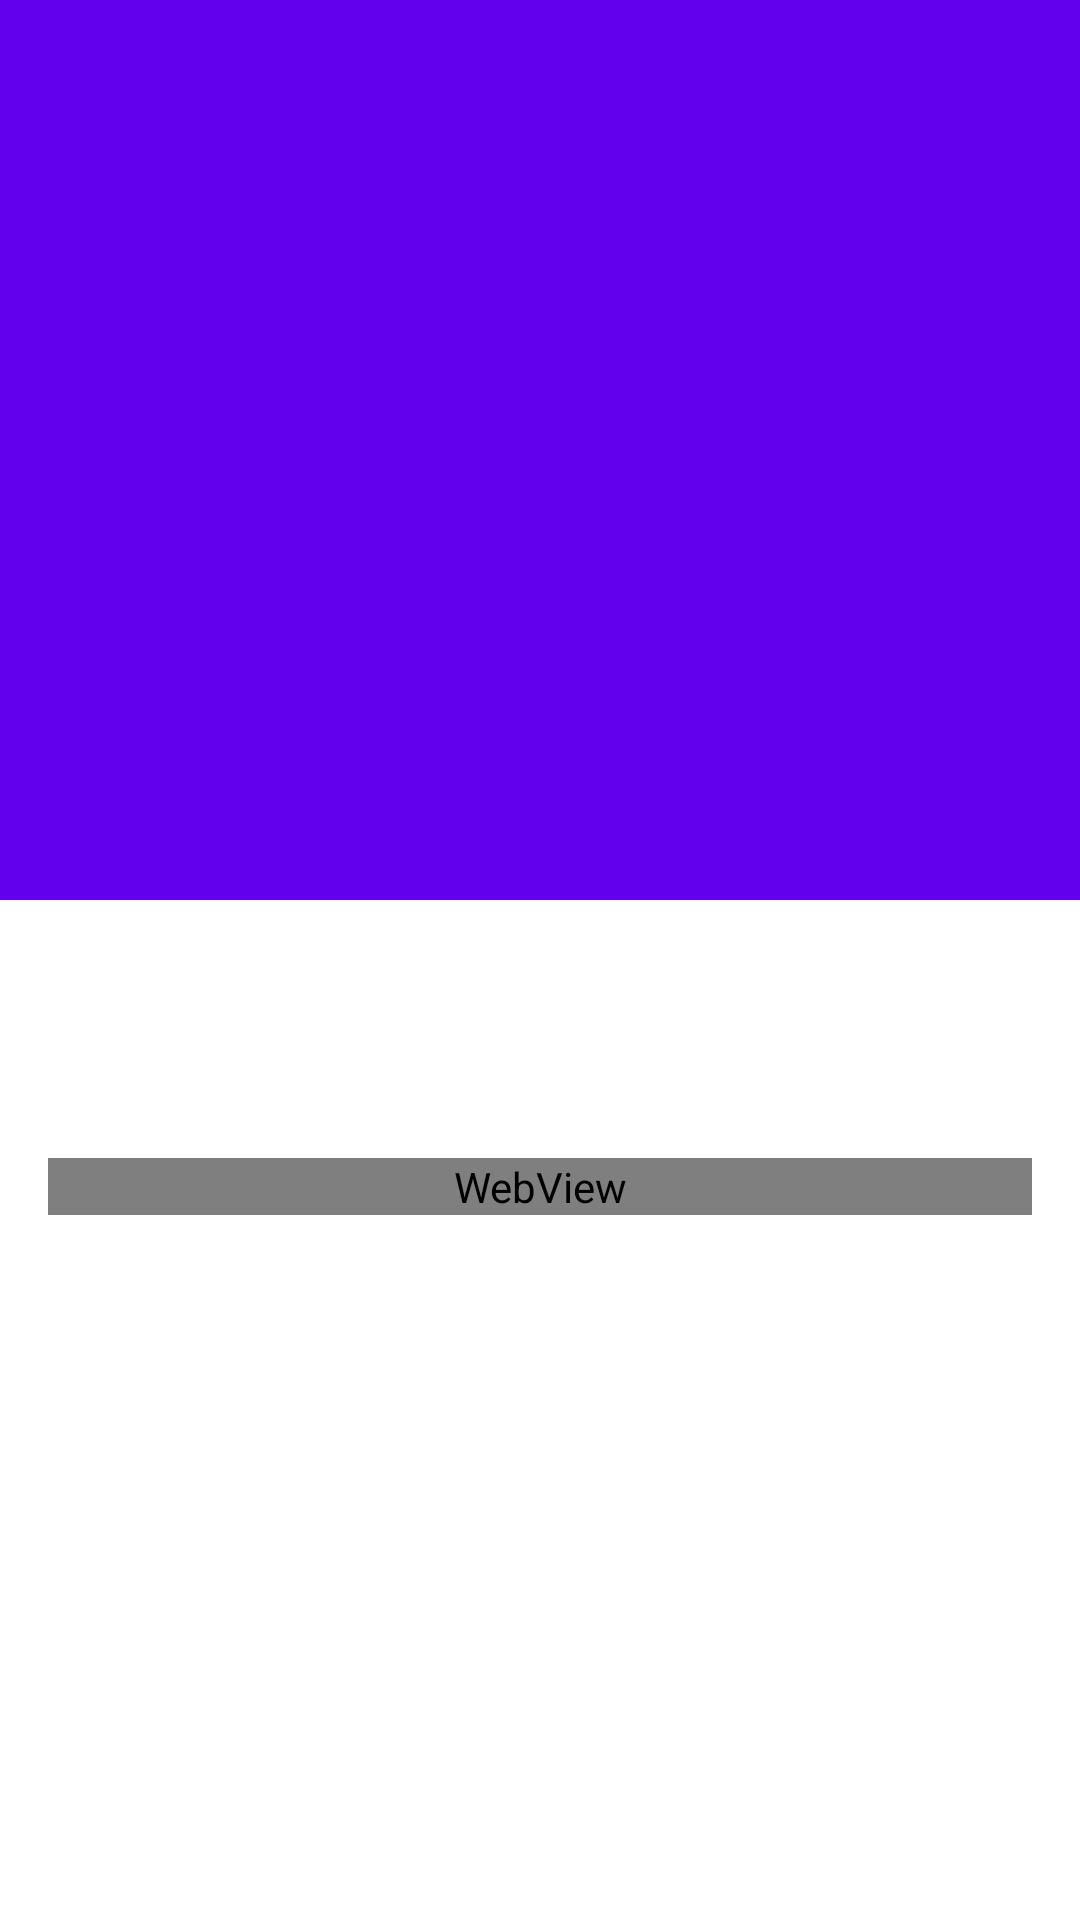

Layout XML and referenced resources for this Android screen:
<!-- AndroidManifest.xml: application theme Theme.DumpNews -->
<!-- res/layout/activity_detail.xml -->
<androidx.coordinatorlayout.widget.CoordinatorLayout xmlns:android="http://schemas.android.com/apk/res/android"
    xmlns:tools="http://schemas.android.com/tools"
    android:layout_width="match_parent"
    android:layout_height="match_parent"
    xmlns:app="http://schemas.android.com/apk/res-auto"
    android:background="#FFFFFF">

    
    <com.google.android.material.appbar.AppBarLayout
        android:layout_width="match_parent"
        android:layout_height="wrap_content"
        android:theme="@style/ThemeOverlay.AppCompat.Dark.ActionBar"
        app:liftOnScroll="true">

        
        <com.google.android.material.appbar.CollapsingToolbarLayout
            android:id="@+id/collapsingToolbar"
            android:layout_width="match_parent"
            android:layout_height="300dp"
            android:fitsSystemWindows="true"
            app:contentScrim="?attr/colorPrimary"
            app:layout_scrollFlags="scroll|exitUntilCollapsed">

            
            <ImageView
                android:id="@+id/articleImage"
                android:layout_width="match_parent"
                android:layout_height="match_parent"
                android:scaleType="centerCrop"
                app:layout_collapseMode="parallax" />

            
            <androidx.appcompat.widget.Toolbar
                android:id="@+id/toolbar"
                android:layout_width="match_parent"
                android:layout_height="?attr/actionBarSize"
                app:layout_collapseMode="pin"
                app:popupTheme="@style/ThemeOverlay.AppCompat.Light" />

        </com.google.android.material.appbar.CollapsingToolbarLayout>
    </com.google.android.material.appbar.AppBarLayout>

    
    <androidx.core.widget.NestedScrollView
        android:layout_width="match_parent"
        android:layout_height="match_parent"
        app:layout_behavior="@string/appbar_scrolling_view_behavior">

        <LinearLayout
            android:layout_width="match_parent"
            android:layout_height="wrap_content"
            android:orientation="vertical"
            android:padding="16dp"
            tools:ignore="WebViewLayout">

            
            <TextView
                android:id="@+id/articleTitle"
                android:layout_width="match_parent"
                android:layout_height="wrap_content"
                android:textSize="20sp"
                android:textStyle="bold"
                android:textColor="#333333"
                android:layout_marginBottom="8dp"
                android:maxLines="2"
                android:ellipsize="end" />

            
            <TextView
                android:id="@+id/articleTimestamp"
                android:layout_width="match_parent"
                android:layout_height="wrap_content"
                android:textSize="14sp"
                android:textColor="#888888"
                android:layout_marginBottom="16dp" />

            
            <WebView
                android:id="@+id/articleWebView"
                android:layout_width="match_parent"
                android:layout_height="wrap_content"
                android:background="#FFFFFF" />

        </LinearLayout>
    </androidx.core.widget.NestedScrollView>
</androidx.coordinatorlayout.widget.CoordinatorLayout>
<!-- resources referenced by this layout -->
<resources>
  <style name="Theme.DumpNews" parent="Theme.MaterialComponents.DayNight.NoActionBar">
          
          <item name="colorPrimary">@color/purple_500</item>
          <item name="colorPrimaryVariant">@color/purple_700</item>
          <item name="colorOnPrimary">@color/white</item>
          
          <item name="colorSecondary">@color/teal_200</item>
          <item name="colorSecondaryVariant">@color/teal_700</item>
          <item name="colorOnSecondary">@color/black</item>
          
          <item name="android:statusBarColor">?attr/colorPrimaryVariant</item>
          
      </style>
  <!-- not gathered from this repository: default colours our renderer supplied (Android Studio template values) -->
  <color name="purple_500">#FF6200EE</color>
  <color name="purple_700">#FF3700B3</color>
  <color name="teal_200">#FF03DAC5</color>
  <color name="teal_700">#FF018786</color>
  <color name="black">#FF000000</color>
  <color name="white">#FFFFFFFF</color>
</resources>
